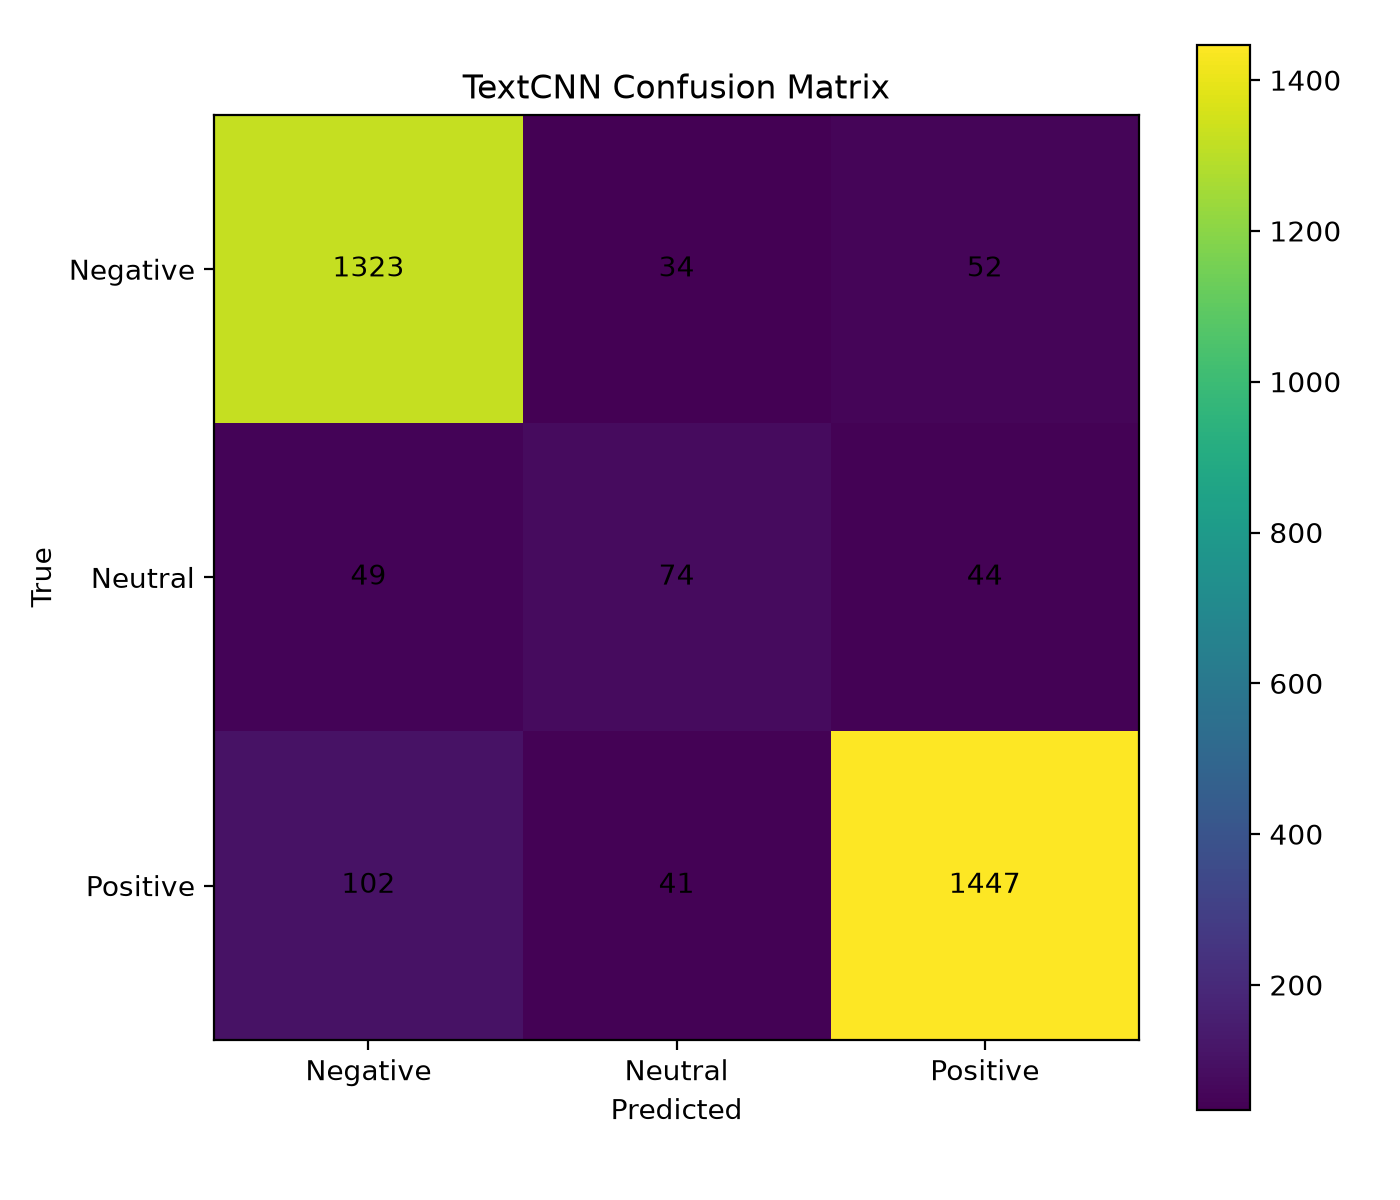

The table this chart was drawn from, first rows:
, Negative, Neutral, Positive
Negative, 1323, 34, 52
Neutral, 49, 74, 44
Positive, 102, 41, 1447
